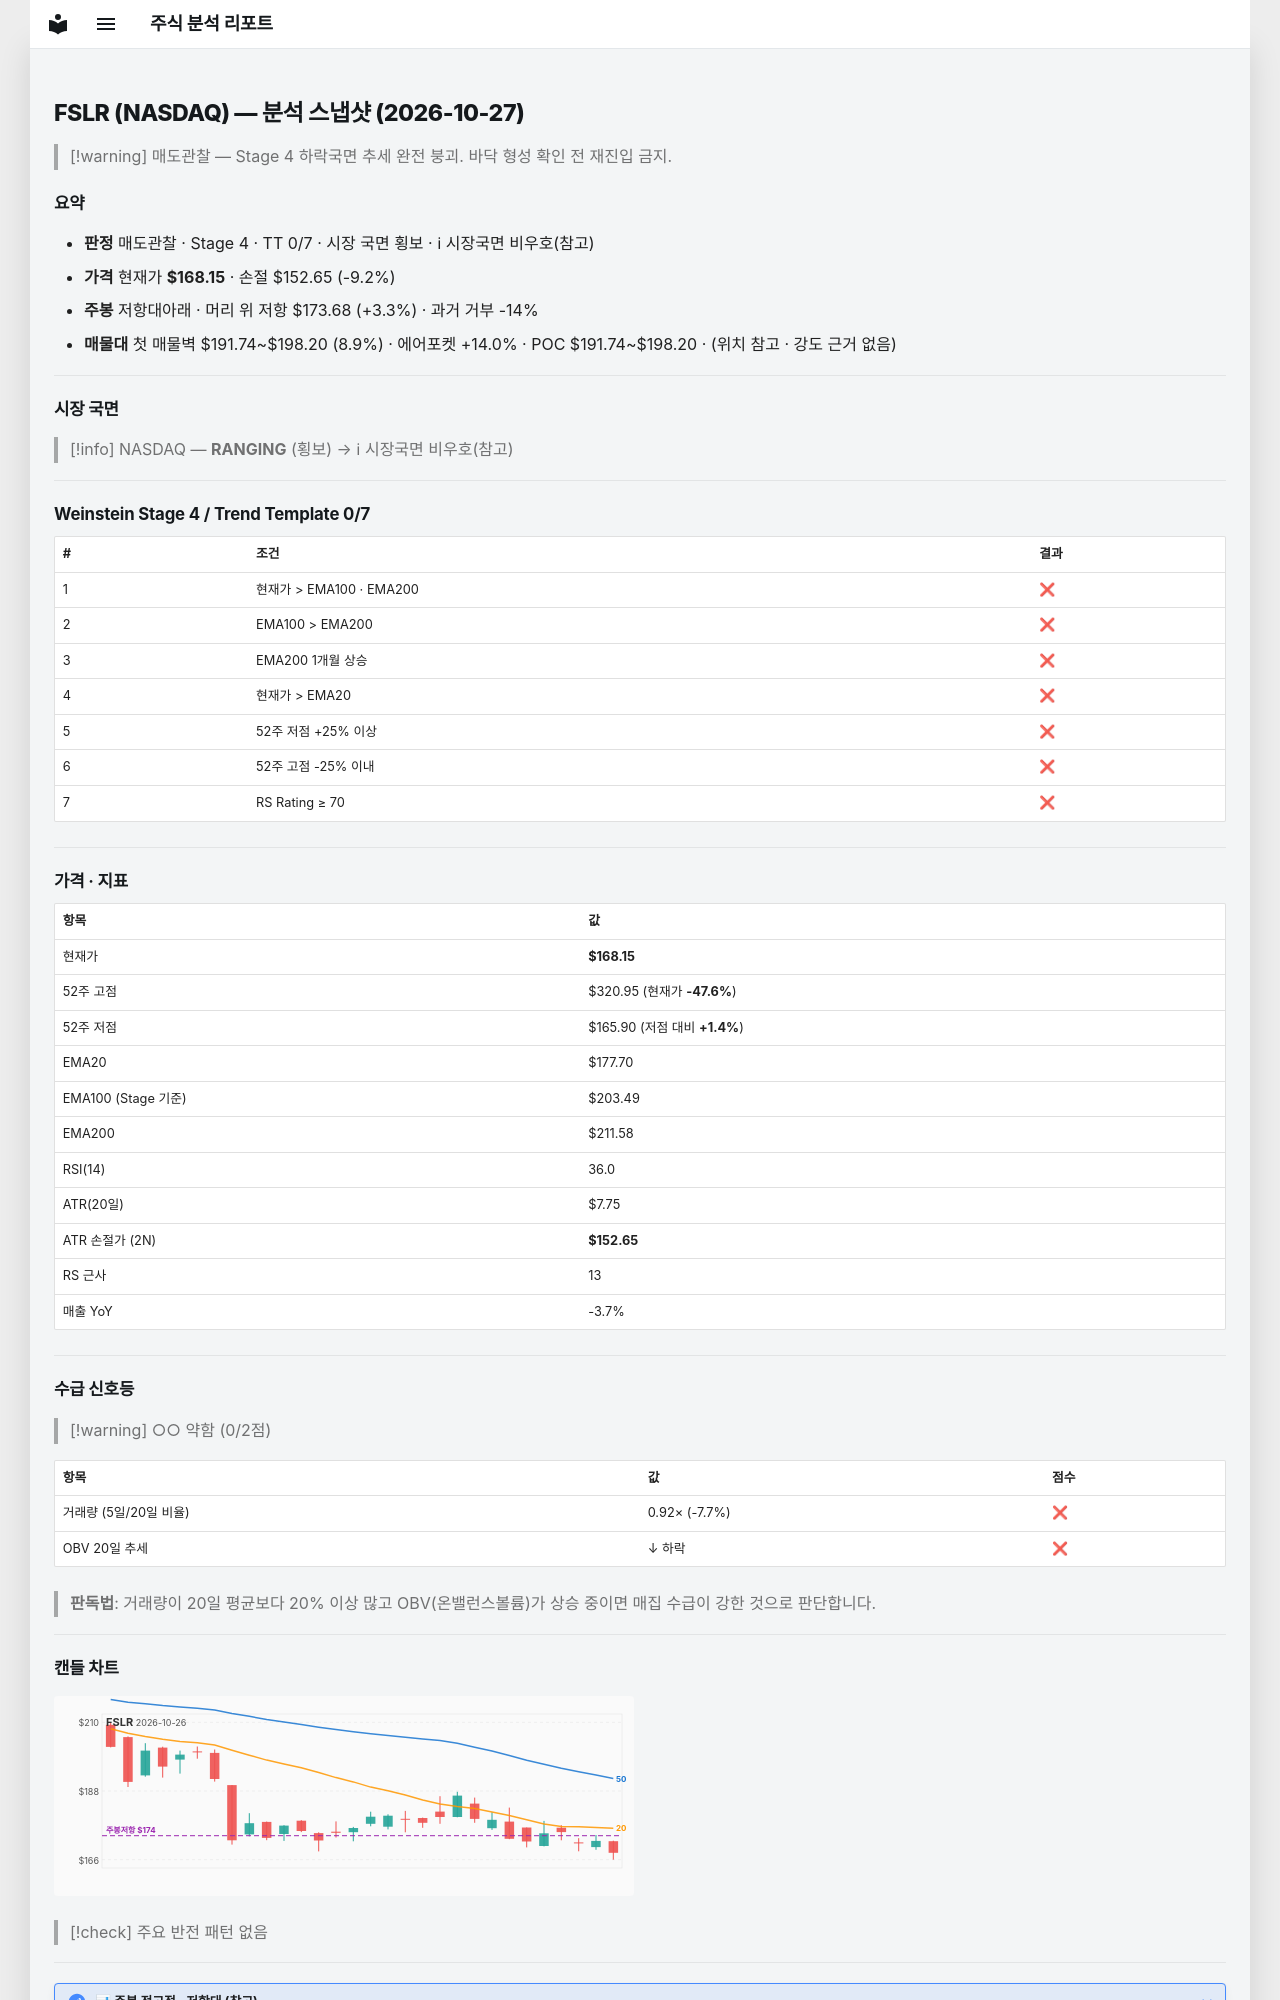

repository: soloandco/stock-reports · page: snapshots/FSLR-2026-10-27/index.html · generator: mkdocs

---
type: analysis-snapshot
title: FSLR 분석 스냅샷
ticker: FSLR
market: NASDAQ
created: 2026-10-27
updated: 2026-10-27
bar-date: 2026-10-26
verdict: 매도관찰
real-rr: 0.36
sma50-gap-pct: -5.4
weekly-position: 저항대아래
weekly-overhead-price: 173.68
weekly-overhead-pct: 3.3
stage: 4
trend-template-score: 0
tt-max: 7
ma-set: ema-20-100-200
price: 168.14999389648438
stop-price: 152.65323620904968
market-regime: RANGING
supply-demand-score: 0/2
supply-demand-label: 약함
status: tracking
tags:
  - stock-agent
  - watchlist
  - FSLR
  - analysis
related:
  - "[[analysis-template]]"
---

# FSLR (NASDAQ) — 분석 스냅샷 (2026-10-27)

> [!warning] 매도관찰 — Stage 4 하락국면
> 추세 완전 붕괴. 바닥 형성 확인 전 재진입 금지.

## 요약

- **판정** 매도관찰 · Stage 4 · TT 0/7 · 시장 국면 횡보 · ℹ 시장국면 비우호(참고)
- **가격** 현재가 **$168.15** · 손절 $152.65 (-9.2%)
- **주봉** 저항대아래 · 머리 위 저항 $173.68 (+3.3%) · 과거 거부 -14%
- **매물대** 첫 매물벽 $191.74~$198.20 (8.9%) · 에어포켓 +14.0% · POC $191.74~$198.20 · (위치 참고 · 강도 근거 없음)

---

## 시장 국면

> [!info] NASDAQ — **RANGING** (횡보) → ℹ 시장국면 비우호(참고)

---

## Weinstein Stage 4 / Trend Template 0/7

| # | 조건 | 결과 |
|---|------|------|
| 1 | 현재가 > EMA100 · EMA200 | ❌ |
| 2 | EMA100 > EMA200 | ❌ |
| 3 | EMA200 1개월 상승 | ❌ |
| 4 | 현재가 > EMA20 | ❌ |
| 5 | 52주 저점 +25% 이상 | ❌ |
| 6 | 52주 고점 -25% 이내 | ❌ |
| 7 | RS Rating ≥ 70 | ❌ |

---

## 가격 · 지표

| 항목 | 값 |
|------|---|
| 현재가 | **$168.15** |
| 52주 고점 | $320.95 (현재가 **-47.6%**) |
| 52주 저점 | $165.90 (저점 대비 **+1.4%**) |
| EMA20 | $177.70 |
| EMA100 (Stage 기준) | $203.49 |
| EMA200 | $211.58 |
| RSI(14) | 36.0 |
| ATR(20일) | $7.75 |
| ATR 손절가 (2N) | **$152.65** |
| RS 근사 | 13 |
| 매출 YoY | -3.7% |

---
## 수급 신호등

> [!warning] ○○ 약함 (0/2점)

| 항목 | 값 | 점수 |
|------|------|------|
| 거래량 (5일/20일 비율) | 0.92× (-7.7%) | ❌ |
| OBV 20일 추세 | ↓ 하락 | ❌ |

> **판독법**: 거래량이 20일 평균보다 20% 이상 많고 OBV(온밸런스볼륨)가 상승 중이면 매집 수급이 강한 것으로 판단합니다.

---
